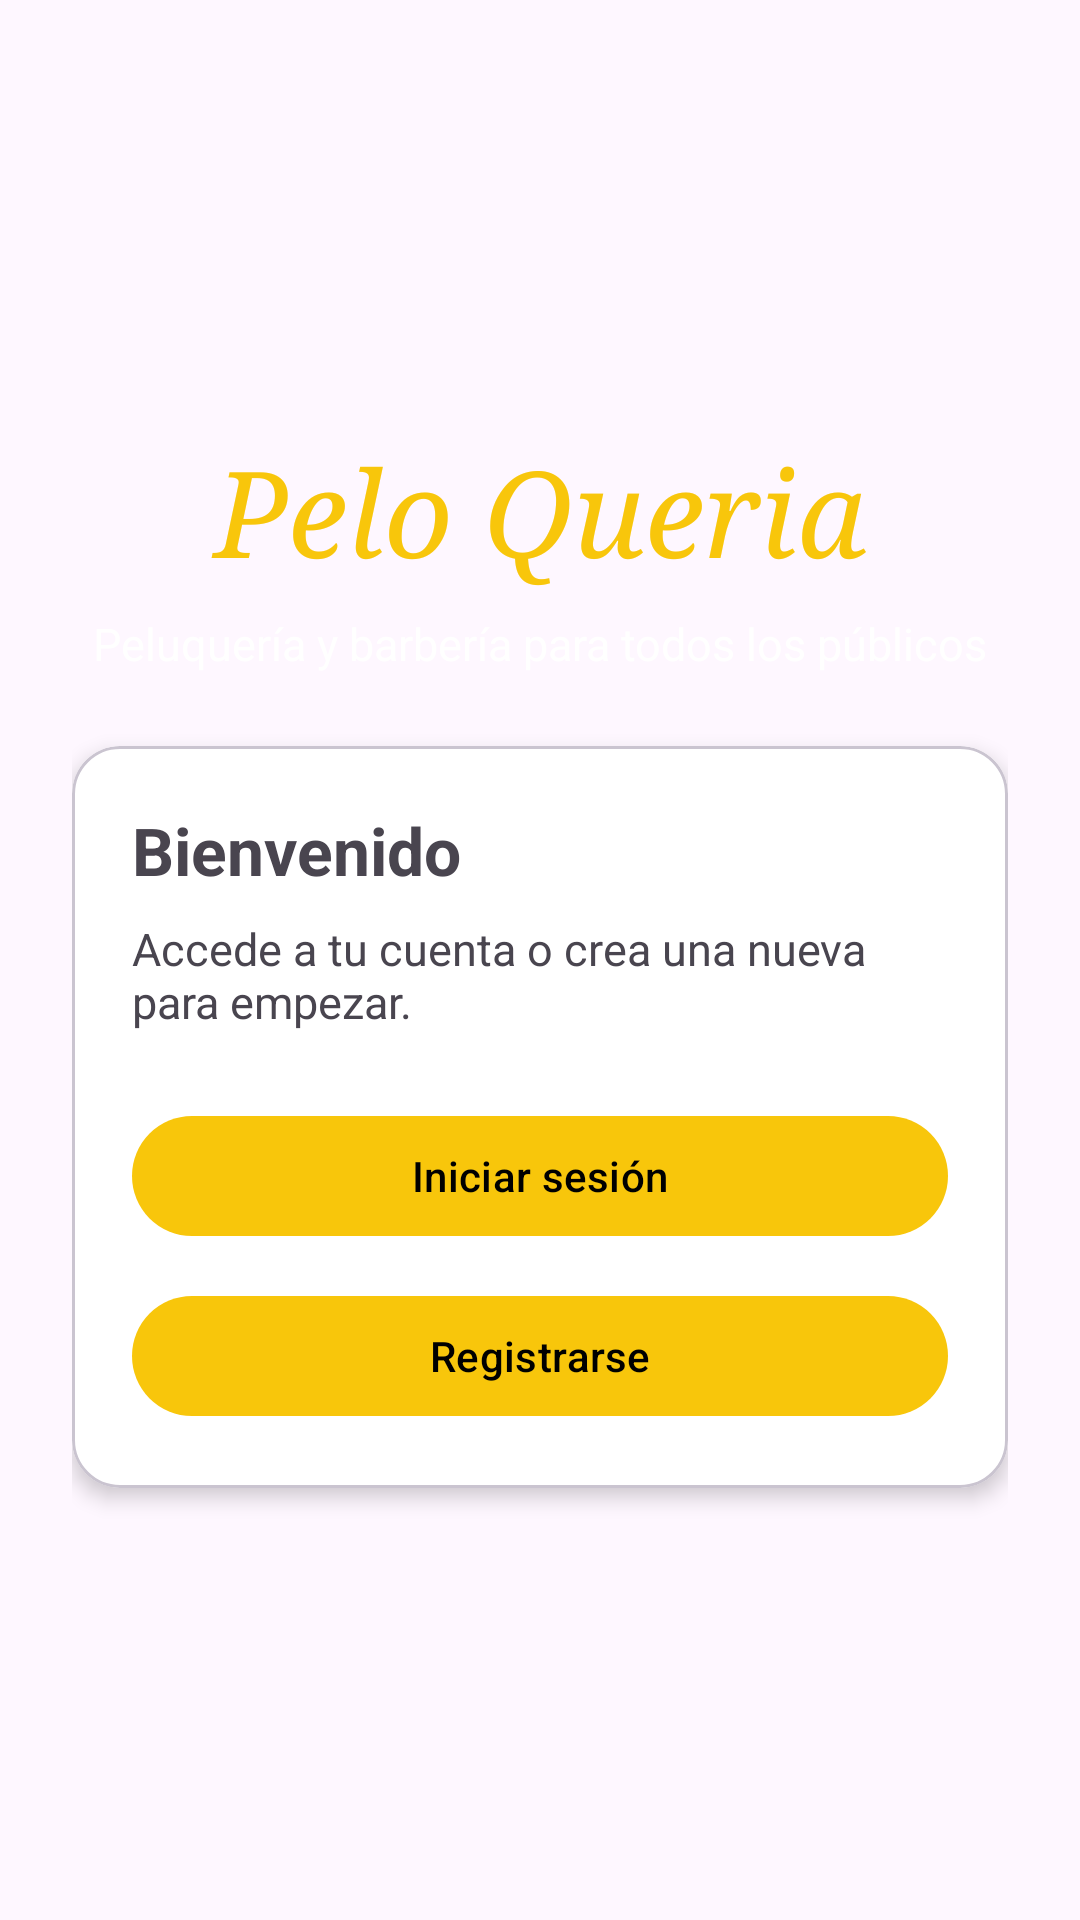

Write the Android layout XML for this screen, with the resource values it uses.
<!-- AndroidManifest.xml: application theme Theme.App -->
<!-- res/layout/fragment_bienvenida.xml -->
<?xml version="1.0" encoding="utf-8"?>
<ScrollView
    xmlns:android="http://schemas.android.com/apk/res/android"
    xmlns:app="http://schemas.android.com/apk/res-auto"
    android:layout_width="match_parent"
    android:layout_height="match_parent"
    android:fillViewport="true">
    <LinearLayout
        android:layout_width="match_parent"
        android:layout_height="match_parent"
        android:gravity="center"
        android:orientation="vertical"
        android:padding="24dp">
        <TextView
            android:layout_width="match_parent"
            android:layout_height="wrap_content"
            android:text="@string/app_name"
            android:textSize="40sp"
            android:textColor="@color/amarillo"
            android:gravity="center"
            android:fontFamily="serif"
            android:textStyle="italic" />
        <TextView
            android:layout_width="match_parent"
            android:layout_height="wrap_content"
            android:text="@string/descripcion"
            android:textSize="15sp"
            android:layout_marginTop="8dp"
            android:textColor="@color/white"
            android:gravity="center" />
        <com.google.android.material.card.MaterialCardView
            android:layout_width="match_parent"
            android:layout_height="wrap_content"
            android:layout_marginTop="24dp"
            app:cardBackgroundColor="@color/white"
            app:cardCornerRadius="16dp"
            app:cardElevation="4dp">
            <LinearLayout
                android:layout_width="match_parent"
                android:layout_height="wrap_content"
                android:orientation="vertical"
                android:padding="20dp">
                <TextView
                    android:layout_width="match_parent"
                    android:layout_height="wrap_content"
                    android:text="@string/bienvenida_titulo"
                    android:textSize="22sp"
                    android:textStyle="bold" />
                <TextView
                    android:layout_width="match_parent"
                    android:layout_height="wrap_content"
                    android:text="@string/bienvenida_texto"
                    android:textSize="15sp"
                    android:layout_marginTop="8dp" />
                <com.google.android.material.button.MaterialButton
                    android:id="@+id/btnIrLogin"
                    style="@style/Widget.App.Boton"
                    android:layout_width="match_parent"
                    android:layout_height="wrap_content"
                    android:layout_marginTop="24dp"
                    android:text="@string/boton_login" />
                <com.google.android.material.button.MaterialButton
                    android:id="@+id/btnIrRegistro"
                    style="@style/Widget.App.Boton"
                    android:layout_width="match_parent"
                    android:layout_height="wrap_content"
                    android:layout_marginTop="12dp"
                    android:text="@string/boton_registro" />
            </LinearLayout>
        </com.google.android.material.card.MaterialCardView>
    </LinearLayout>
</ScrollView>
<!-- resources referenced by this layout -->
<resources>
  <color name="amarillo">#FFF8C60B</color>
  <color name="white">#FFFFFFFF</color>
  <string name="app_name">Pelo Queria</string>
  <string name="bienvenida_texto">Accede a tu cuenta o crea una nueva para empezar.</string>
  <string name="bienvenida_titulo">Bienvenido</string>
  <string name="boton_login">Iniciar sesión</string>
  <string name="boton_registro">Registrarse</string>
  <string name="descripcion">Peluquería y barbería para todos los públicos</string>
  <style name="Widget.App.Boton" parent="Widget.Material3.Button">
          <item name="backgroundTint">@color/amarillo</item>
          <item name="android:textColor">@color/black</item>
      </style>
  <style name="Theme.App" parent="Base.Theme.App" />
  <color name="black">#FF000000</color>
  <style name="Base.Theme.App" parent="Theme.Material3.Light.NoActionBar">
      </style>
</resources>
